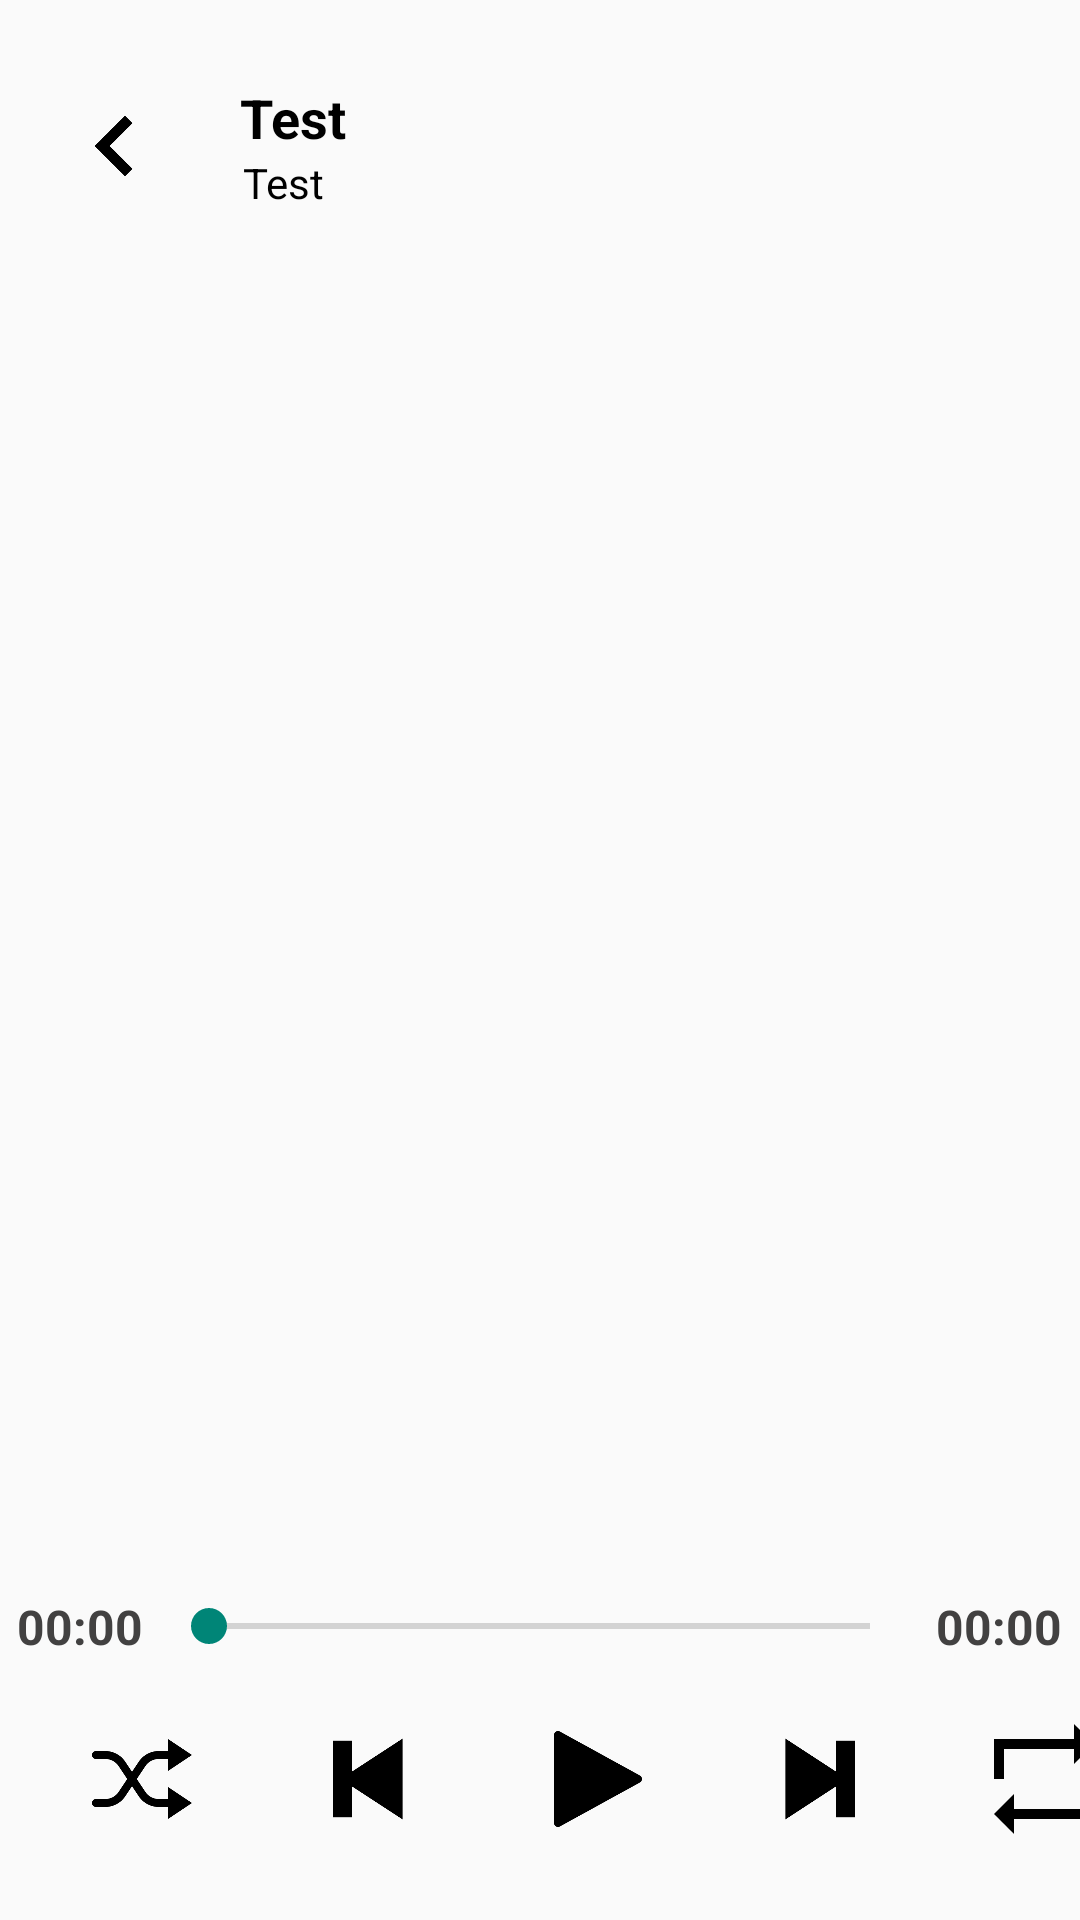

Here is an Android app screen rendered from its layout file. Give the layout XML and the strings, colors and styles it references.
<!-- AndroidManifest.xml: application theme Theme.ZingMP3 -->
<!-- res/layout/activity_play_song.xml -->
<?xml version="1.0" encoding="utf-8"?>
<LinearLayout xmlns:android="http://schemas.android.com/apk/res/android"
    xmlns:app="http://schemas.android.com/apk/res-auto"
    android:orientation="vertical"
    android:weightSum="11"
    xmlns:tools="http://schemas.android.com/tools"
    android:layout_width="match_parent"
    android:layout_height="match_parent"
    tools:context=".activity.PlaySong">

    <LinearLayout
        android:layout_weight="1"
        android:layout_width="match_parent"
        android:layout_height="wrap_content">
        <ImageView
            android:id="@+id/btnBackToHome"
            android:layout_marginLeft="20dp"
            android:layout_width="40dp"
            android:layout_height="40dp"
            android:layout_gravity="center_vertical"
            android:src="@drawable/icon_btn_back"/>
        <LinearLayout
            android:layout_gravity="center_vertical"
            android:layout_width="wrap_content"
            android:layout_height="wrap_content"
            android:layout_marginLeft="20dp"
            android:orientation="vertical"
            >
            <TextView
                android:id="@+id/tvSongName"
                android:layout_gravity="center_vertical"
                android:layout_width="wrap_content"
                android:layout_height="wrap_content"
                android:textStyle="bold"
                android:textColor="@color/black"
                android:textSize="18sp"
                android:text="Test"
                />
            <TextView
                android:id="@+id/tvArtistOfSong"
                android:layout_width="wrap_content"
                android:layout_height="wrap_content"
                android:textSize="14sp"
                android:text="Test"
                android:textColor="@color/black"
                android:layout_marginLeft="1dp"
                />
        </LinearLayout>

    </LinearLayout>
    <androidx.viewpager.widget.ViewPager
        android:id="@+id/viewPagerPlaySong"
        android:layout_weight="8"
        android:layout_width="match_parent"
        android:layout_height="0dp"/>
    <LinearLayout
        android:layout_weight="2"
        android:layout_width="match_parent"
        android:layout_height="0dp"
        android:orientation="vertical">
        <LinearLayout
            android:orientation="horizontal"
            android:gravity="center"
            android:weightSum="10"
            android:layout_width="match_parent"
            android:layout_height="wrap_content">
            <TextView
                android:id="@+id/tvTimeSong"
                android:layout_weight="0.5"
                android:gravity="center_horizontal"
                android:layout_width="wrap_content"
                android:text="00:00"
                android:textSize="16sp"
                android:textStyle="bold"
                android:layout_height="wrap_content"
                android:textColor="#424141"/>
            <SeekBar
                android:id="@+id/seekBarSong"
                android:layout_width="wrap_content"
                android:layout_height="wrap_content"
                android:layout_weight="9"/>
            <TextView
                android:id="@+id/tvTotalTimeSong"
                android:layout_weight="0.5"
                android:gravity="center_horizontal"
                android:layout_width="wrap_content"
                android:text="00:00"
                android:textSize="16sp"
                android:textStyle="bold"
                android:layout_height="wrap_content"
                android:textColor="#424141"/>
        </LinearLayout>
        <LinearLayout
            android:orientation="horizontal"
            android:layout_marginTop="20dp"
            android:layout_width="match_parent"
            android:layout_height="wrap_content">
            <ImageView
                android:id="@+id/btnShuffle"
                android:scaleType="fitXY"
                android:layout_width="40dp"
                android:layout_height="40dp"
                android:src="@drawable/icon_btn_shuffle"
                android:layout_marginLeft="28dp"
                android:layout_marginRight="35dp"
                />
            <ImageView
                android:id="@+id/btnPrevious"
                android:scaleType="fitXY"
                android:layout_width="40dp"
                android:layout_height="40dp"
                android:src="@drawable/icon_btn_next"
                android:scaleX="-1"
                android:layout_marginRight="35dp"
                />
            <androidx.constraintlayout.widget.ConstraintLayout
                android:layout_width="wrap_content"
                android:layout_height="wrap_content"
                android:layout_marginRight="35dp"
                >
                <ImageView
                    android:id="@+id/btnPlay"
                    android:layout_width="40dp"
                    android:layout_height="40dp"
                    android:scaleType="fitXY"
                    android:visibility="visible"
                    android:src="@drawable/icon_btn_play"
                    app:layout_constraintBottom_toBottomOf="parent"
                    app:layout_constraintEnd_toEndOf="parent"
                    app:layout_constraintStart_toStartOf="parent"
                    app:layout_constraintTop_toTopOf="parent" />
                <ImageView
                    android:id="@+id/btnPause"
                    android:layout_width="40dp"
                    android:layout_height="40dp"
                    android:scaleType="fitXY"
                    android:src="@drawable/icon_btn_pause"
                    android:visibility="gone"
                    app:layout_constraintBottom_toBottomOf="parent"
                    app:layout_constraintEnd_toEndOf="parent"
                    app:layout_constraintStart_toStartOf="parent"
                    app:layout_constraintTop_toTopOf="parent" />

            </androidx.constraintlayout.widget.ConstraintLayout>


            <ImageView
                android:id="@+id/btnNext"
                android:scaleType="fitXY"
                android:layout_width="40dp"
                android:layout_height="40dp"
                android:src="@drawable/icon_btn_next"
                />
            <ImageView
                android:id="@+id/btnRepeat"
                android:scaleType="fitXY"
                android:layout_width="40dp"
                android:layout_height="40dp"
                android:src="@drawable/icon_btn_repeat"
                android:layout_marginLeft="35dp"
                android:layout_marginRight="35dp"
                />
        </LinearLayout>
    </LinearLayout>
</LinearLayout>
<!-- resources referenced by this layout -->
<resources>
  <color name="black">#FF000000</color>
  <!-- drawable icon_btn_back: png bitmap (drawable-v24, 1116 bytes) -->
  <!-- drawable icon_btn_next: png bitmap (drawable-v24, 2750 bytes) -->
  <!-- drawable icon_btn_pause: png bitmap (drawable, 1840 bytes) -->
  <!-- drawable icon_btn_play: png bitmap (drawable, 2702 bytes) -->
  <!-- drawable icon_btn_repeat: png bitmap (drawable-v24, 2348 bytes) -->
  <!-- drawable icon_btn_shuffle: png bitmap (drawable, 4778 bytes) -->
  <style name="Theme.ZingMP3" parent="Theme.AppCompat.Light.NoActionBar">
          
          <item name="colorPrimary">@color/purple_500</item>
          <item name="colorPrimaryVariant">@color/purple_700</item>
          <item name="colorOnPrimary">@color/white</item>
          
          <item name="colorSecondary">@color/teal_200</item>
          <item name="colorSecondaryVariant">@color/teal_700</item>
          <item name="colorOnSecondary">@color/black</item>
          
          <item name="android:statusBarColor" tools:targetApi="l">?attr/colorPrimaryVariant</item>
          
      </style>
  <color name="purple_500">#FF6200EE</color>
  <color name="purple_700">#FF3700B3</color>
  <color name="white">#FFFFFFFF</color>
  <color name="teal_200">#FF03DAC5</color>
  <color name="teal_700">#FF018786</color>
</resources>
